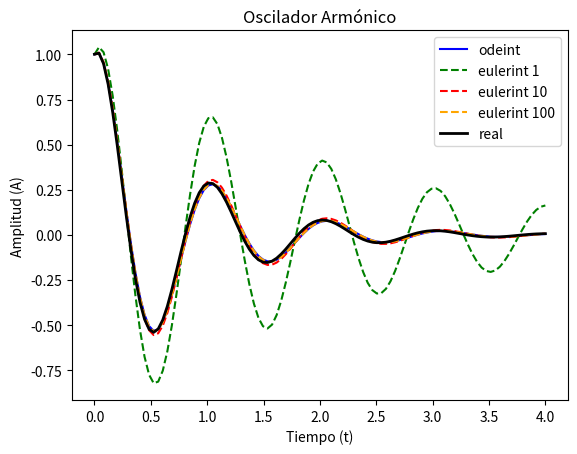

Source code (Python):
# -*- coding: utf-8 -*-
from matplotlib.pylab import *
from scipy.integrate import odeint

m = 1
f = 1
E = 0.2
w = 2*pi*f
k = m*(w**2)
c = 2*E*w*m

"""
Edo ... m*xpp + c*x + k*x = 0

CI... x(0) = 1 y xp(0) = 1


"""


def zp(z,t):
    zp = zeros(2)
    zp[0] = z[1]
    zp[1] = (-c*z[1]/m)+(-k*z[0]/m)
    
    return zp




def eulerint(zp, z0, t, Nsubdiv=1):
    Nt=len(t)
    Ndim= len(z0)
    
    z=zeros((Nt, Ndim))
    z[0,:]=z0
    
    for i in range(1, Nt):
        t_anterior=t[i-1]
        dt = (t[i]-t[i-1])/Nsubdiv
        z_temp=z[i-1,:].copy()
        
        for k in range(Nsubdiv):
            z_temp += dt*zp(z_temp, t_anterior + k*dt)
        
        z[i,:] = z_temp
        
    return z

z0 = [1,1]

t = linspace(0, 4, 100)

### Resolviendo la EDO y reemplazando con los valores de arriba se llega a la siguente expresion

A =1.06413   
phi = 2.7968

##### A y phi se obtienen de las condiciones iniciales
exponente = -c*t/(2*m)
y = -A*exp(exponente)*cos(w*t + phi)
z_real = y

sol = odeint(zp, z0, t)
odeint_sol =sol[:,0]

sol2 = eulerint(zp,z0,t, Nsubdiv =1)
sol3 = eulerint(zp,z0,t, Nsubdiv =10)
sol4 = eulerint(zp,z0,t, Nsubdiv =100)

eulerint_sol2 =  sol2[:,0]
eulerint_sol3 =  sol3[:,0]
eulerint_sol4 =  sol4[:,0]


plot(t,odeint_sol,"-",label="odeint", color="b")

plot(t,eulerint_sol2,"--", label="eulerint 1", color="g")
plot(t,eulerint_sol3,"--", label="eulerint 10", color="r")
plot(t,eulerint_sol4,"--", label="eulerint 100", color="orange")

plt.plot(t,z_real,"-",label="real",linewidth=2, color="black")

plt.title("Oscilador Armónico")
plt.ylabel("Amplitud (A)")
plt.xlabel("Tiempo (t)")

legend()
show()